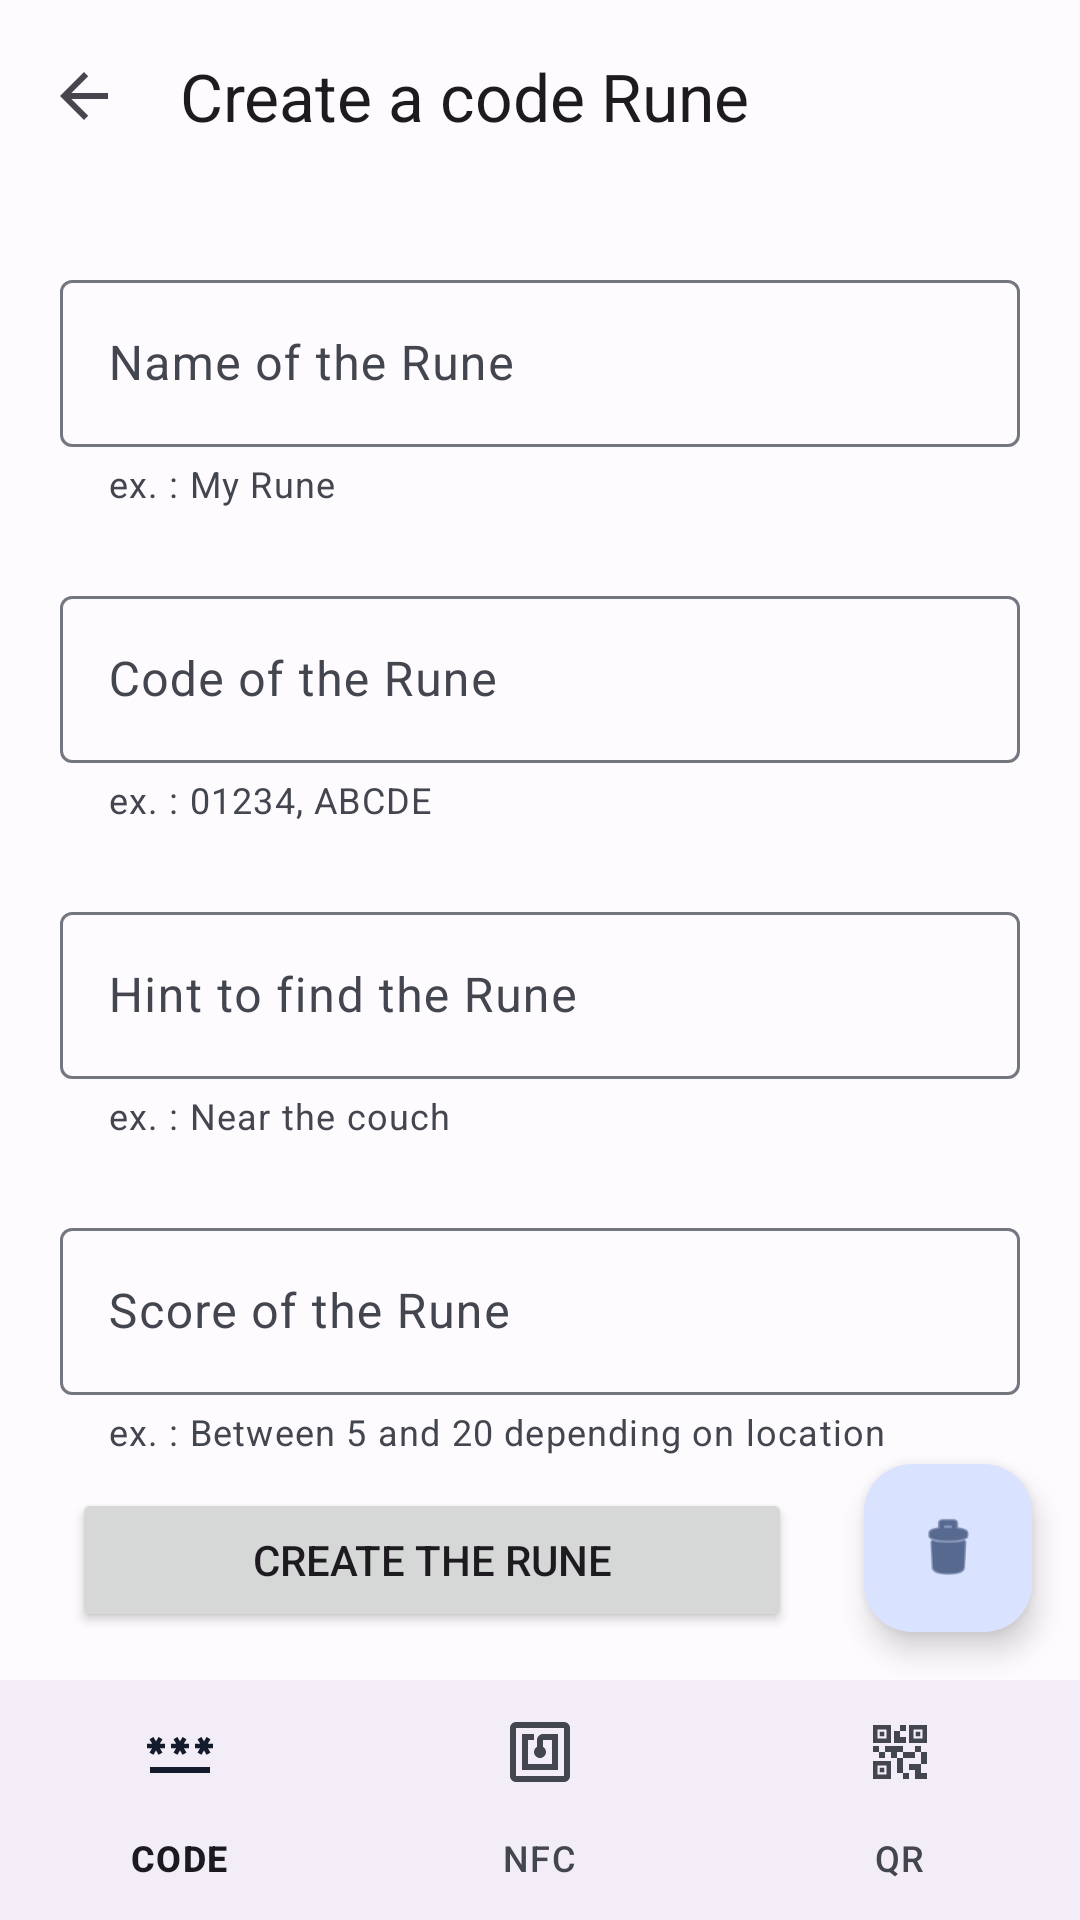

The Android layout XML behind this screen, and the referenced resources:
<!-- AndroidManifest.xml: application theme Theme.ChaseTags -->
<!-- res/layout/activity_add_code_rune.xml -->
<?xml version="1.0" encoding="utf-8"?>
<androidx.constraintlayout.widget.ConstraintLayout xmlns:android="http://schemas.android.com/apk/res/android"
    xmlns:app="http://schemas.android.com/apk/res-auto"
    xmlns:tools="http://schemas.android.com/tools"
    android:layout_width="match_parent"
    android:layout_height="match_parent"
    tools:context=".addRunes.AddCodeRuneActivity" >

    <com.google.android.material.appbar.MaterialToolbar
        android:id="@+id/toolbar"
        android:layout_width="match_parent"
        android:layout_height="?attr/actionBarSize"
        app:layout_constraintEnd_toEndOf="parent"
        app:layout_constraintStart_toStartOf="parent"
        app:layout_constraintTop_toTopOf="parent"
        app:navigationIcon="?attr/actionModeCloseDrawable"
        app:title="@string/creating_code_rune_toolbar" />

    <com.google.android.material.textfield.TextInputLayout
        android:id="@+id/input_layout"
        android:layout_width="0dp"
        android:layout_height="wrap_content"
        android:layout_marginStart="20dp"
        android:layout_marginEnd="20dp"
        android:layout_marginTop="24dp"
        android:textSize="20sp"
        app:helperTextEnabled="true"
        app:helperText="@string/creating_rune_name_hint"
        app:layout_constraintStart_toStartOf="parent"
        app:layout_constraintEnd_toEndOf="parent"
        app:layout_constraintTop_toBottomOf="@+id/toolbar" >

        <com.google.android.material.textfield.TextInputEditText
            android:id="@+id/new_rune_name"
            android:inputType="text"
            android:maxLength="30"
            android:layout_width="match_parent"
            android:layout_height="wrap_content"
            android:hint="@string/creating_rune_name"
            android:importantForAutofill="no"
            tools:ignore="VisualLintTextFieldSize" />

    </com.google.android.material.textfield.TextInputLayout>

    <com.google.android.material.textfield.TextInputLayout
        android:id="@+id/input_layout2"
        android:layout_width="0dp"
        android:layout_height="wrap_content"
        android:layout_marginStart="20dp"
        android:layout_marginEnd="20dp"
        android:layout_marginTop="24dp"
        android:textSize="20sp"
        app:helperTextEnabled="true"
        app:helperText="@string/creating_code_rune_code_hint"
        app:layout_constraintStart_toStartOf="parent"
        app:layout_constraintEnd_toEndOf="parent"
        app:layout_constraintTop_toBottomOf="@+id/input_layout" >

        <com.google.android.material.textfield.TextInputEditText
            android:id="@+id/code_of_rune"
            android:inputType="textCapCharacters"
            android:layout_width="match_parent"
            android:layout_height="wrap_content"
            android:hint="@string/creating_code_rune_code"
            android:importantForAutofill="no"
            android:maxLength="8"
            tools:ignore="VisualLintTextFieldSize" />

    </com.google.android.material.textfield.TextInputLayout>

    <com.google.android.material.textfield.TextInputLayout
        android:id="@+id/input_layout3"
        android:layout_width="0dp"
        android:layout_height="wrap_content"
        android:layout_marginStart="20dp"
        android:layout_marginTop="24dp"
        android:layout_marginEnd="20dp"
        android:textSize="20sp"
        app:helperText="@string/creating_rune_loc_hint"
        app:helperTextEnabled="true"
        app:layout_constraintEnd_toEndOf="parent"
        app:layout_constraintStart_toStartOf="parent"
        app:layout_constraintTop_toBottomOf="@+id/input_layout2">

        <com.google.android.material.textfield.TextInputEditText
            android:id="@+id/loc_clue"
            android:layout_width="match_parent"
            android:layout_height="wrap_content"
            android:hint="@string/creating_rune_loc"
            android:importantForAutofill="no"
            android:inputType="textMultiLine"
            android:maxLength="100"
            tools:ignore="VisualLintTextFieldSize" />

    </com.google.android.material.textfield.TextInputLayout>

    <com.google.android.material.textfield.TextInputLayout
        android:id="@+id/input_layout4"
        android:layout_width="0dp"
        android:layout_height="wrap_content"
        android:layout_marginStart="20dp"
        android:layout_marginEnd="20dp"
        android:layout_marginTop="24dp"
        android:textSize="20sp"
        app:helperTextEnabled="true"
        app:helperText="@string/creating_rune_score_hint"
        app:layout_constraintStart_toStartOf="parent"
        app:layout_constraintEnd_toEndOf="parent"
        app:layout_constraintTop_toBottomOf="@+id/input_layout3" >

        <com.google.android.material.textfield.TextInputEditText
            android:id="@+id/rune_score"
            android:layout_width="match_parent"
            android:layout_height="wrap_content"
            android:hint="@string/creating_rune_score"
            android:importantForAutofill="no"
            android:inputType="textMultiLine"
            android:maxLength="100"
            tools:ignore="VisualLintTextFieldSize" />

    </com.google.android.material.textfield.TextInputLayout>


    <Button
        android:id="@+id/create_rune"
        android:layout_width="0dp"
        android:layout_height="wrap_content"
        android:layout_marginStart="24dp"
        android:layout_marginEnd="24dp"
        android:layout_marginBottom="16dp"
        android:text="@string/creating_rune_confirm"
        app:layout_constraintBottom_toTopOf="@id/bottom_navigation"
        app:layout_constraintStart_toStartOf="parent"
        app:layout_constraintEnd_toStartOf="@id/delete_rune"/>

    <com.google.android.material.floatingactionbutton.FloatingActionButton
        android:id="@+id/delete_rune"
        android:layout_width="wrap_content"
        android:layout_height="wrap_content"
        android:layout_marginEnd="16dp"
        android:layout_marginBottom="16dp"
        android:clickable="true"
        android:src="@android:drawable/ic_menu_delete"
        app:layout_constraintEnd_toEndOf="parent"
        app:layout_constraintTop_toTopOf="parent"
        app:layout_constraintBottom_toTopOf="@id/bottom_navigation"
        app:layout_constraintVertical_bias="1"
        android:contentDescription="Delete rune" />

    <com.google.android.material.bottomnavigation.BottomNavigationView
        android:id="@+id/bottom_navigation"
        android:layout_width="match_parent"
        android:layout_height="wrap_content"
        app:layout_constraintBottom_toBottomOf="parent"
        app:layout_constraintStart_toStartOf="parent"
        app:menu="@menu/add_runes_nav" />

</androidx.constraintlayout.widget.ConstraintLayout>
<!-- resources referenced by this layout -->
<resources>
  <string name="creating_code_rune_code">Code of the Rune</string>
  <string name="creating_code_rune_code_hint">ex. : 01234, ABCDE</string>
  <string name="creating_code_rune_toolbar">Create a code Rune</string>
  <string name="creating_rune_confirm">Create the Rune</string>
  <string name="creating_rune_loc">Hint to find the Rune</string>
  <string name="creating_rune_loc_hint">ex. : "Near the couch"</string>
  <string name="creating_rune_name">Name of the Rune</string>
  <string name="creating_rune_name_hint">ex. : "My Rune"</string>
  <string name="creating_rune_score">Score of the Rune</string>
  <string name="creating_rune_score_hint">ex. : Between 5 and 20 depending on location</string>
  <color name="md_theme_light_primary">#365CA8</color>
  <color name="md_theme_light_primaryContainer">#D9E2FF</color>
  <color name="md_theme_light_onPrimary">#FFFFFF</color>
  <color name="md_theme_light_onPrimaryContainer">#001944</color>
  <color name="md_theme_light_secondary">#575E71</color>
  <color name="md_theme_light_secondaryContainer">#DCE2F9</color>
  <color name="md_theme_light_onSecondary">#FFFFFF</color>
  <color name="md_theme_light_onSecondaryContainer">#141B2C</color>
  <color name="md_theme_light_tertiary">#725572</color>
  <color name="md_theme_light_tertiaryContainer">#FDD7FA</color>
  <color name="md_theme_light_onTertiary">#FFFFFF</color>
  <color name="md_theme_light_onTertiaryContainer">#2A132C</color>
  <color name="md_theme_light_error">#BA1A1A</color>
  <color name="md_theme_light_errorContainer">#FFDAD6</color>
  <color name="md_theme_light_onError">#FFFFFF</color>
  <color name="md_theme_light_onErrorContainer">#410002</color>
  <color name="md_theme_light_outline">#757780</color>
  <color name="md_theme_light_background">#FEFBFF</color>
  <color name="md_theme_light_onBackground">#1B1B1F</color>
  <color name="md_theme_light_surface">#FEFBFF</color>
  <color name="md_theme_light_onSurface">#1B1B1F</color>
  <color name="md_theme_light_surfaceVariant">#E1E2EC</color>
  <color name="md_theme_light_onSurfaceVariant">#44464F</color>
  <color name="md_theme_light_inverseSurface">#303034</color>
  <color name="md_theme_light_inverseOnSurface">#F2F0F4</color>
  <color name="md_theme_light_inversePrimary">#AFC6FF</color>
</resources>
